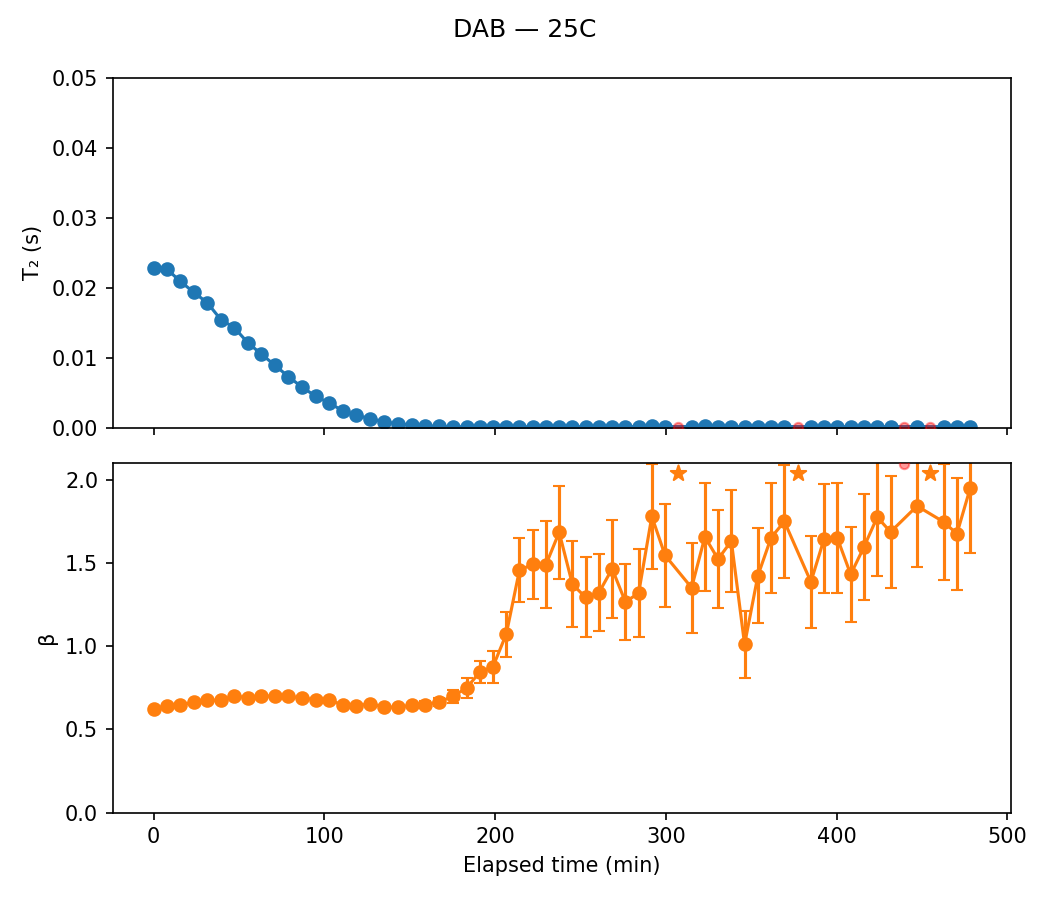

Data behind this chart, as committed beside it:
sample, temp, scan, timestamp, A, A_err, T2, T2_err, beta, beta_err, dropped, elapsed_min, alpha
DAB, 25C, 1, 2020-02-29 22:34:16, 18.37, 0.09802, 0.02278, 0.0002415, 0.6249, 0.003597, False, 0.0, 0.0
DAB, 25C, 2, 2020-02-29 22:42:08, 18.15, 0.09455, 0.02266, 0.0002309, 0.6397, 0.003661, False, 7.867, 0.005245
DAB, 25C, 3, 2020-02-29 22:50:00, 18.11, 0.09924, 0.02091, 0.000222, 0.6481, 0.003938, False, 15.73, 0.0823
DAB, 25C, 4, 2020-02-29 22:57:54, 18.01, 0.1003, 0.01935, 0.0002059, 0.6618, 0.004155, False, 23.63, 0.1508
DAB, 25C, 5, 2020-02-29 23:05:46, 17.73, 0.1022, 0.01786, 0.0001938, 0.6761, 0.00447, False, 31.5, 0.2163
DAB, 25C, 6, 2020-02-29 23:13:38, 18.01, 0.1099, 0.01546, 0.000178, 0.6735, 0.004695, False, 39.37, 0.3214
DAB, 25C, 7, 2020-02-29 23:21:30, 17.6, 0.1126, 0.01431, 0.0001681, 0.7009, 0.005298, False, 47.23, 0.3719
DAB, 25C, 8, 2020-02-29 23:29:22, 17.78, 0.1242, 0.01217, 0.0001578, 0.6895, 0.005606, False, 55.1, 0.4657
DAB, 25C, 9, 2020-02-29 23:37:20, 17.66, 0.09467, 0.01053, 0.0001039, 0.6973, 0.004392, False, 63.07, 0.5379
DAB, 25C, 10, 2020-02-29 23:45:18, 17.59, 0.1011, 0.008927, 9.410477334015823e-05, 0.7015, 0.004759, False, 71.03, 0.6081
DAB, 25C, 11, 2020-02-29 23:53:16, 17.64, 0.1147, 0.007293, 8.725709341511695e-05, 0.6975, 0.005319, False, 79.0, 0.6799
DAB, 25C, 12, 2020-03-01 00:01:14, 17.75, 0.1303, 0.005797, 7.885579821772776e-05, 0.689, 0.005855, False, 86.97, 0.7455
DAB, 25C, 13, 2020-03-01 00:09:12, 17.76, 0.1506, 0.004496, 7.143892489158428e-05, 0.6769, 0.006528, False, 94.93, 0.8027
DAB, 25C, 14, 2020-03-01 00:17:10, 17.51, 0.1709, 0.003513, 6.414193996591071e-05, 0.677, 0.00749, False, 102.9, 0.8458
DAB, 25C, 15, 2020-03-01 00:25:08, 18.08, 0.2154, 0.002417, 5.5486478842692985e-05, 0.6454, 0.008306, False, 110.9, 0.8939
DAB, 25C, 16, 2020-03-01 00:33:06, 17.82, 0.26, 0.001762, 4.9569225900864474e-05, 0.6416, 0.009981, False, 118.8, 0.9227
DAB, 25C, 17, 2020-03-01 00:41:08, 17.34, 0.1664, 0.001291, 2.3495934682998864e-05, 0.6534, 0.006721, False, 126.9, 0.9433
DAB, 25C, 18, 2020-03-01 00:49:12, 17.66, 0.2286, 0.0008358, 2.075414628233776e-05, 0.6346, 0.008416, False, 134.9, 0.9633
DAB, 25C, 19, 2020-03-01 00:57:14, 17.35, 0.2823, 0.0005684, 1.7619111090316472e-05, 0.6316, 0.01023, False, 143, 0.9751
DAB, 25C, 20, 2020-03-01 01:05:24, 16.92, 0.3789, 0.0003872, 1.6037508100615573e-05, 0.6449, 0.01412, False, 151.1, 0.983
DAB, 25C, 21, 2020-03-01 01:13:28, 16.8, 0.5335, 0.0002535, 1.4509020318338898e-05, 0.6483, 0.0192, False, 159.2, 0.9889
DAB, 25C, 22, 2020-03-01 01:21:30, 16.11, 0.6871, 0.0001806, 1.3310401968904254e-05, 0.6654, 0.02555, False, 167.2, 0.9921
DAB, 25C, 23, 2020-03-01 01:29:32, 14.41, 0.9366, 0.0001395, 1.4782187637867922e-05, 0.6977, 0.04002, False, 175.3, 0.9939
DAB, 25C, 24, 2020-03-01 01:37:36, 13.59, 1.254, 0.0001051, 1.4531030773269199e-05, 0.749, 0.05939, False, 183.3, 0.9954
DAB, 25C, 25, 2020-03-01 01:45:20, 10.63, 0.9046, 0.0001054, 1.2270033648063752e-05, 0.8436, 0.06661, False, 191.1, 0.9954
DAB, 25C, 26, 2020-03-01 01:53:04, 9.614, 1.174, 8.926454637997226e-05, 1.4124940737777436e-05, 0.8771, 0.09585, False, 198.8, 0.9961
DAB, 25C, 27, 2020-03-01 02:00:50, 6.847, 0.7972, 0.0001027, 1.3604797345488458e-05, 1.072, 0.1353, False, 206.6, 0.9955
DAB, 25C, 28, 2020-03-01 02:08:34, 4.942, 0.4358, 0.0001229, 1.0169853589238106e-05, 1.457, 0.1938, False, 214.3, 0.9946
DAB, 25C, 29, 2020-03-01 02:16:20, 4.465, 0.4008, 0.0001224, 1.0142048689904512e-05, 1.49, 0.2057, False, 222.1, 0.9946
DAB, 25C, 30, 2020-03-01 02:24:04, 3.476, 0.3973, 0.0001219, 1.2868462311143565e-05, 1.489, 0.2609, False, 229.8, 0.9946
DAB, 25C, 31, 2020-03-01 02:31:48, 3.396, 0.3173, 0.000133, 1.0738157274216933e-05, 1.684, 0.2797, False, 237.5, 0.9942
DAB, 25C, 32, 2020-03-01 02:39:34, 3.539, 0.4582, 0.0001284, 1.639030954099405e-05, 1.371, 0.2585, False, 245.3, 0.9944
DAB, 25C, 33, 2020-03-01 02:47:20, 3.142, 0.4092, 0.0001406, 1.9074757761165546e-05, 1.292, 0.2407, False, 253.1, 0.9938
DAB, 25C, 34, 2020-03-01 02:55:04, 3.184, 0.377, 0.0001479, 1.810720245017793e-05, 1.321, 0.232, False, 260.8, 0.9935
DAB, 25C, 35, 2020-03-01 03:02:50, 2.363, 0.3173, 0.0001472, 1.9035175787882592e-05, 1.464, 0.3194, False, 268.6, 0.9935
DAB, 25C, 36, 2020-03-01 03:10:34, 3.137, 0.4009, 0.0001406, 1.8993148006948632e-05, 1.266, 0.2274, False, 276.3, 0.9938
DAB, 25C, 37, 2020-03-01 03:18:20, 2.433, 0.3316, 0.0001583, 2.2542247545748218e-05, 1.317, 0.2714, False, 284.1, 0.9931
DAB, 25C, 38, 2020-03-01 03:26:04, 2.395, 0.2121, 0.0001694, 1.3104699820401333e-05, 1.778, 0.3175, False, 291.8, 0.9926
DAB, 25C, 39, 2020-03-01 03:33:50, 2.392, 0.2942, 0.0001463, 1.671171661156331e-05, 1.545, 0.3232, False, 299.6, 0.9936
DAB, 25C, 40, 2020-03-01 03:41:36, 2.265, 0.1671, 0.0001609, 8.791567476254468e-06, 2.519, 0.4974, True, 307.3, 
DAB, 25C, 41, 2020-03-01 03:49:22, 1.627, 0.2971, 0.0001639, 3.087509671915831e-05, 1.351, 0.3854, False, 315.1, 0.9928
DAB, 25C, 42, 2020-03-01 03:57:08, 2.364, 0.2436, 0.0001693, 1.5878463982359026e-05, 1.656, 0.3228, False, 322.9, 0.9926
DAB, 25C, 43, 2020-03-01 04:04:52, 2.407, 0.2663, 0.000162, 1.70690791922553e-05, 1.522, 0.2919, False, 330.6, 0.9929
DAB, 25C, 44, 2020-03-01 04:12:38, 2.317, 0.2337, 0.0001652, 1.524646572409736e-05, 1.631, 0.305, False, 338.4, 0.9928
DAB, 25C, 45, 2020-03-01 04:20:24, 2.935, 0.6001, 0.0001198, 2.9798454600248367e-05, 1.01, 0.2278, False, 346.1, 0.9947
DAB, 25C, 46, 2020-03-01 04:28:10, 2.637, 0.3368, 0.0001451, 1.816186646021285e-05, 1.422, 0.286, False, 353.9, 0.9936
DAB, 25C, 47, 2020-03-01 04:35:56, 2.115, 0.2416, 0.0001633, 1.6914690744364807e-05, 1.651, 0.3525, False, 361.7, 0.9928
DAB, 25C, 48, 2020-03-01 04:43:42, 2.393, 0.2376, 0.0001632, 1.4196520172297989e-05, 1.748, 0.3411, False, 369.4, 0.9928
DAB, 25C, 49, 2020-03-01 04:51:28, 2.253, 0.152, 0.0001488, 6.9524934206714e-06, 2.974, 0.6023, True, 377.2, 
DAB, 25C, 50, 2020-03-01 04:59:14, 2.453, 0.3338, 0.0001479, 2.0133506191759822e-05, 1.386, 0.2919, False, 385, 0.9935
DAB, 25C, 51, 2020-03-01 05:07:00, 2.195, 0.2571, 0.0001575, 1.6663609410923735e-05, 1.645, 0.355, False, 392.7, 0.9931
DAB, 25C, 52, 2020-03-01 05:14:46, 2.187, 0.2669, 0.0001519, 1.663449943494818e-05, 1.647, 0.3668, False, 400.5, 0.9933
DAB, 25C, 53, 2020-03-01 05:22:32, 2.439, 0.3228, 0.0001457, 1.883364211924308e-05, 1.43, 0.3, False, 408.3, 0.9936
DAB, 25C, 54, 2020-03-01 05:30:18, 1.988, 0.2639, 0.0001598, 1.9575675635115297e-05, 1.595, 0.3808, False, 416, 0.993
DAB, 25C, 55, 2020-03-01 05:38:04, 2.162, 0.2497, 0.0001522, 1.5090653411142702e-05, 1.775, 0.4003, False, 423.8, 0.9933
DAB, 25C, 56, 2020-03-01 05:45:52, 2.36, 0.2608, 0.0001541, 1.5097944286595775e-05, 1.685, 0.3485, False, 431.6, 0.9932
DAB, 25C, 57, 2020-03-01 05:53:38, 2.079, 0.216, 0.0001468, 1.1927374207354934e-05, 2.092, 0.4869, True, 439.4, 
DAB, 25C, 58, 2020-03-01 06:01:24, 2.168, 0.2259, 0.0001588, 1.4030056168599827e-05, 1.841, 0.3921, False, 447.1, 0.993
DAB, 25C, 59, 2020-03-01 06:09:10, 2.103, 0.1748, 0.0001655, 1.0639817143842682e-05, 2.273, 0.4678, True, 454.9, 
DAB, 25C, 60, 2020-03-01 06:16:58, 2.43, 0.2761, 0.0001414, 1.373980569852626e-05, 1.746, 0.3727, False, 462.7, 0.9938
... 2 more rows
